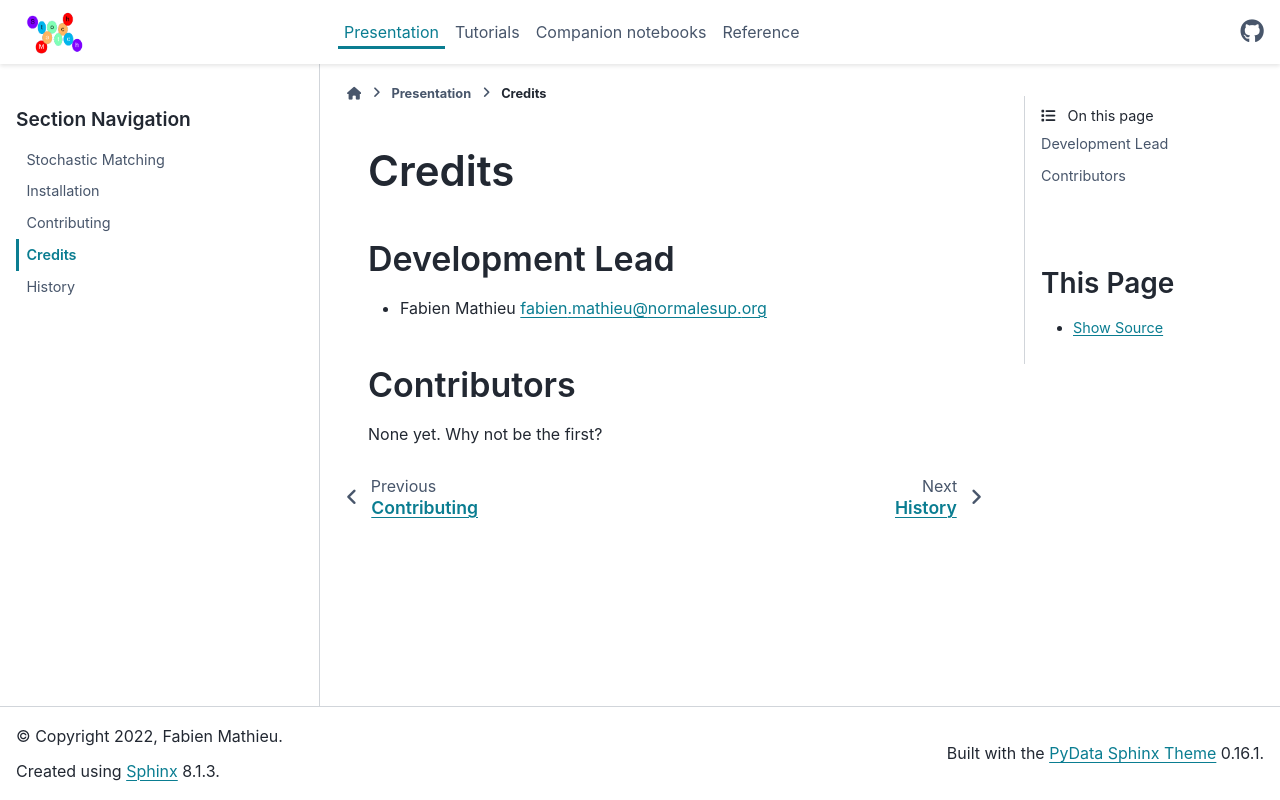

repository: balouf/stochastic_matching · page: authors.html · generator: sphinx

# Credits

## Development Lead

* Fabien Mathieu <fabien.mathieu@normalesup.org>

## Contributors

None yet. Why not be the first?
